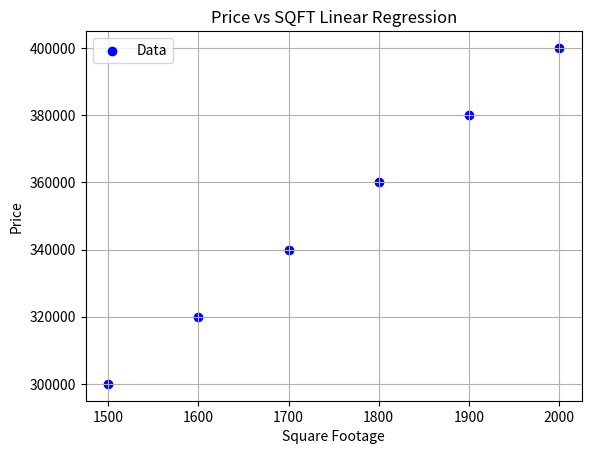

The matplotlib source for this figure:
#The First Real Model 

#Importing Libraries
import numpy as np
import matplotlib.pyplot as plt

#Loading Dataset
square_footage = np.array([1500, 1600, 1700, 1800, 1900, 2000])
prices = np.array([300000, 320000, 340000, 360000, 380000, 400000])

#Visualizing the Dataset
plt.scatter(square_footage,prices,color='blue',label='Data')
plt.xlabel('Square Footage')
plt.ylabel('Price')
plt.title('Price vs SQFT Linear Regression')
plt.grid(True)
plt.legend()
plt.show()

